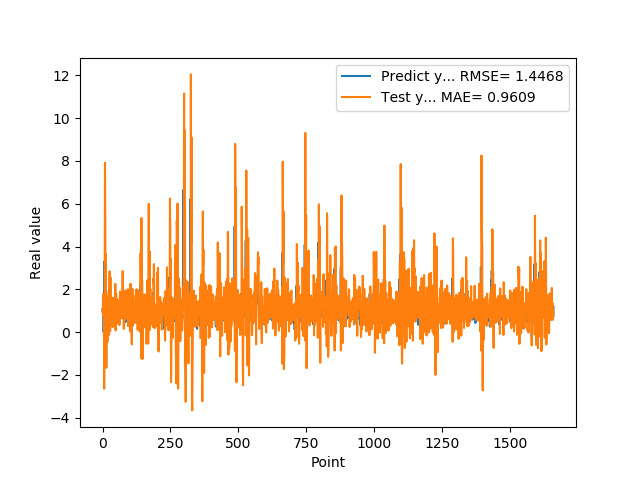

The file beside this chart, header and first rows:
1.074290990829999792e+00, 1.031137699297302257e+00
9.521890282630000035e-01, 8.924063518284797158e-01
9.879170060160000766e-01, 1.777143801912616450e+00
1.011654973029999960e+00, 7.335136428886064319e-01
0.000000000000000000e+00, 9.466654972198076390e-01
7.643579840659999736e-01, 1.241689846591453428e+00
7.788103222849999119e-01, -2.647991462741380975e+00
3.306220054629999794e+00, 2.266105617652101889e-01
1.055441975589999970e+00, 2.783919639265818535e+00
7.543110251430000801e-01, 7.911790385614980714e+00
7.915459871289999283e-01, 4.652268056015387288e+00
1.409499049189999909e+00, 1.977321701586708391e+00
8.875439763070001042e-01, 3.654934344420968539e+00
6.401469707490000660e-01, 2.562275861422114165e-01
5.082880258560000808e-01, -1.669988748645084176e+00
8.640019893649999450e-01, 7.755229505790800504e-02
5.725920200349999822e-01, 8.292875034524271882e-01
8.469420075419999971e-01, 6.470936552348661719e-01
9.181020259860001032e-01, -4.412265055289923965e-01
7.976629734039999420e-01, 4.531027852435332570e-01
9.608020186419998776e-01, 1.654424439205474329e+00
9.555831551549999192e-01, 7.435427021080962540e-01
3.470349907879999862e-01, 1.308934049270784383e+00
9.546210169789999256e-01, 1.952939607723728210e+00
1.293938040730000072e+00, -1.334873537997057213e-01
5.251880288119999962e-01, 1.166477787269621924e+00
4.773890078070000542e-01, 2.838385072473839532e+00
1.275226235389999907e+00, 2.622446692192076378e-01
8.723750114439999814e-01, 4.941787898722771466e-02
8.355640172959999390e-01, 2.559725552503446799e+00
7.321749925609999377e-01, 5.415273619273066608e-01
7.640249729160000225e-01, 4.840969035253672170e-01
4.072830080990000323e-01, 1.456418721313981868e+00
4.752210080619999610e-01, 1.348813269529890224e+00
8.781340122220000488e-01, 8.582051327797474150e-01
7.414129972460000717e-01, 4.582552679982778154e-01
1.258002042770000051e+00, 1.488452241804369081e+00
1.069700956339999953e+00, 2.330855602468606957e-01
7.274609804150000691e-01, 1.602406695540398829e+00
7.892770171170000459e-01, 1.531033730871585563e+00
6.237750053410000550e-01, 2.980880201029100229e-01
6.914690136910000007e-01, 1.568135931459181176e+00
8.557710051540000640e-01, 1.219451229832783090e+00
7.093830108640000187e-01, 8.198285638458515656e-01
1.014547944070000041e+00, 1.545004258282038467e+00
1.115731000900000103e+00, 7.078991842133086632e-01
4.182830154900000208e-01, 9.962916559814077866e-01
1.002280950550000105e+00, 2.256407833434063370e+00
1.218860983849999968e+00, 7.910253136678525865e-02
1.143296003339999922e+00, 1.305398031967178296e+00
6.528189778330000248e-01, 1.777948383921422293e+00
6.746559739110000731e-01, 6.892997553747780559e-01
6.009536385540000802e-01, 9.745930593586263901e-01
6.694570183749999348e-01, 1.546482832528540907e+00
6.538079977039999990e-01, 1.188536715714747505e+00
7.814120054240000224e-01, 8.103317154484974694e-01
1.206303954120000022e+00, 1.133726967238074534e+00
8.469259738919999725e-01, 4.039853489397768893e-01
8.286409974099999687e-01, 1.476231562270525988e+00
6.482390165329999787e-01, 8.716106169673776272e-01
5.623700022700000023e-01, 1.101953485077822315e+00
... 1,599 more rows
